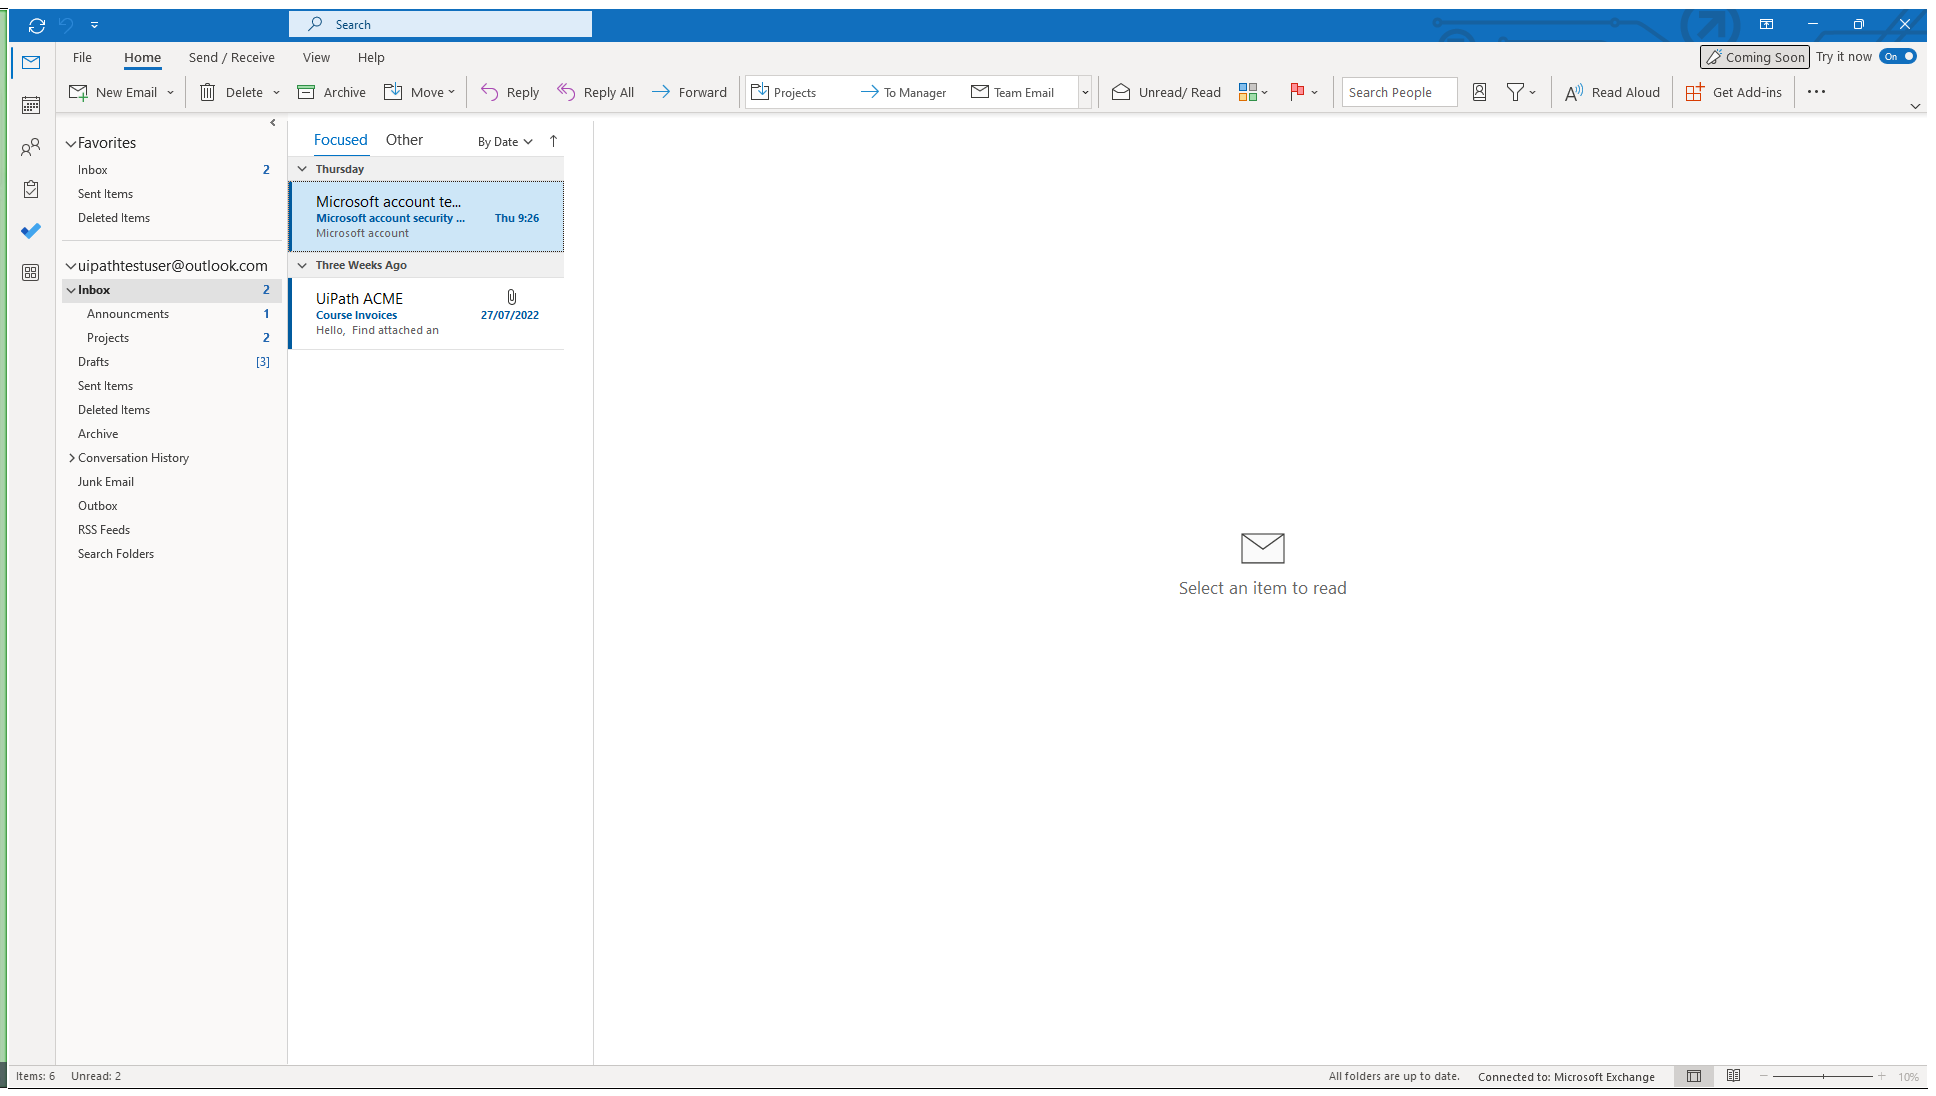
Workflow: Main

Step 1: Use Application: Inbox - [email redacted] - Outlook on the element in window 'Inbox - [email redacted] - Outlook' (outlook.exe)

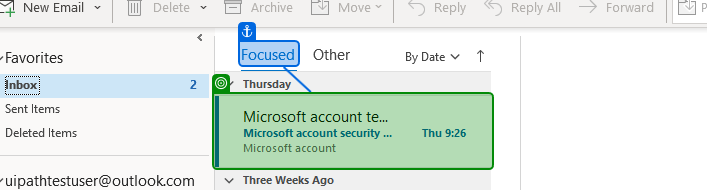
Step 2: screenshot-of of 'Focused'